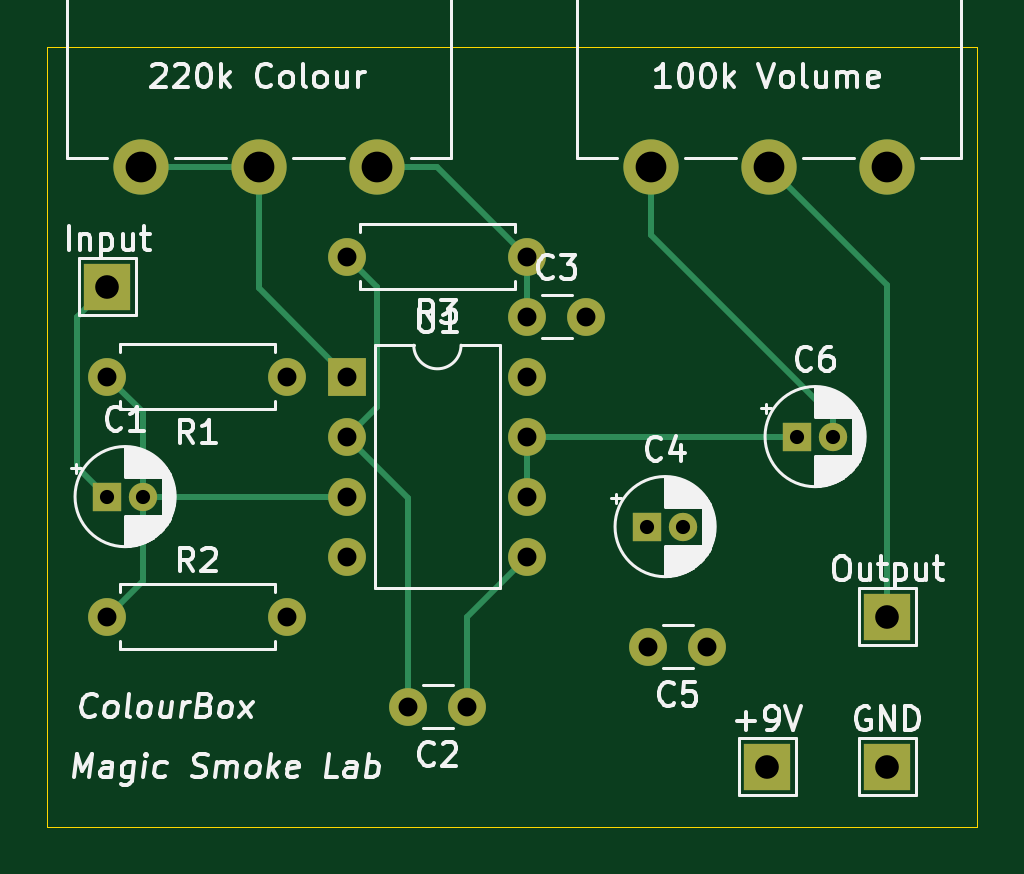
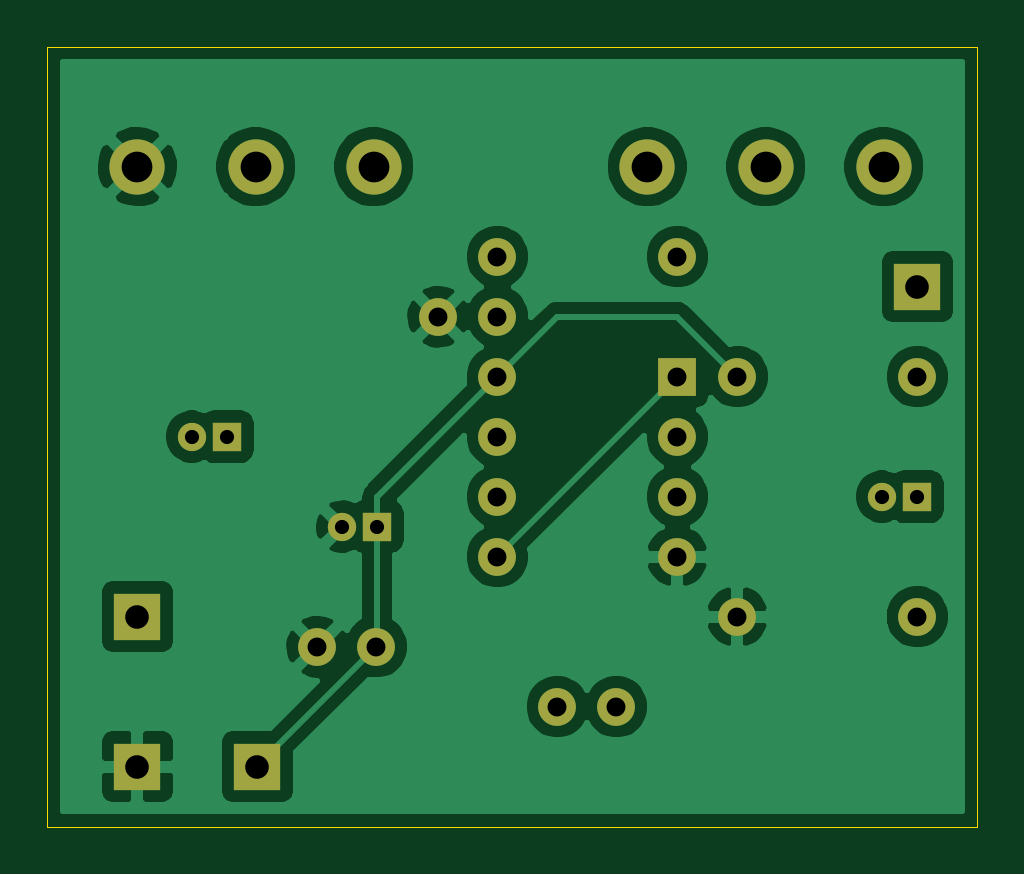
Circuit board: 8 layer files. Board 39.4 x 33.0 mm.
- bottom_copper: colour_box-B_Cu.gbr (61750 bytes)
- bottom_mask: colour_box-B_Mask.gbr (2034 bytes)
- bottom_silk: colour_box-B_SilkS.gbr (477 bytes)
- outline: colour_box-Edge_Cuts.gbr (721 bytes)
- top_copper: colour_box-F_Cu.gbr (4988 bytes)
- top_mask: colour_box-F_Mask.gbr (2034 bytes)
- top_silk: colour_box-F_SilkS.gbr (43777 bytes)
- drill: colour_box.drl (749 bytes)

=== bottom_copper: colour_box-B_Cu.gbr (61750 bytes, source omitted) ===
=== bottom_mask: colour_box-B_Mask.gbr ===
%TF.GenerationSoftware,KiCad,Pcbnew,(5.1.9)-1*%
%TF.CreationDate,2021-02-01T17:32:41+02:00*%
%TF.ProjectId,colour_box,636f6c6f-7572-45f6-926f-782e6b696361,rev?*%
%TF.SameCoordinates,Original*%
%TF.FileFunction,Soldermask,Bot*%
%TF.FilePolarity,Negative*%
%FSLAX46Y46*%
G04 Gerber Fmt 4.6, Leading zero omitted, Abs format (unit mm)*
G04 Created by KiCad (PCBNEW (5.1.9)-1) date 2021-02-01 17:32:41*
%MOMM*%
%LPD*%
G01*
G04 APERTURE LIST*
%ADD10R,2.000000X2.000000*%
%ADD11O,1.600000X1.600000*%
%ADD12R,1.600000X1.600000*%
%ADD13C,2.340000*%
%ADD14C,1.600000*%
%ADD15C,1.200000*%
%ADD16R,1.200000X1.200000*%
G04 APERTURE END LIST*
D10*
%TO.C,Input*%
X111760000Y-81280000D03*
%TD*%
%TO.C,Output*%
X144780000Y-95250000D03*
%TD*%
%TO.C,GND*%
X144780000Y-101600000D03*
%TD*%
%TO.C,+9V*%
X139700000Y-101600000D03*
%TD*%
D11*
%TO.C,U1*%
X129540000Y-85090000D03*
X121920000Y-92710000D03*
X129540000Y-87630000D03*
X121920000Y-90170000D03*
X129540000Y-90170000D03*
X121920000Y-87630000D03*
X129540000Y-92710000D03*
D12*
X121920000Y-85090000D03*
%TD*%
D13*
%TO.C,100k Volume*%
X144780000Y-76200000D03*
X139780000Y-76200000D03*
X134780000Y-76200000D03*
%TD*%
%TO.C,220k Colour*%
X123190000Y-76200000D03*
X118190000Y-76200000D03*
X113190000Y-76200000D03*
%TD*%
D11*
%TO.C,R3*%
X121920000Y-80010000D03*
D14*
X129540000Y-80010000D03*
%TD*%
D11*
%TO.C,R2*%
X119380000Y-95250000D03*
D14*
X111760000Y-95250000D03*
%TD*%
D11*
%TO.C,R1*%
X111760000Y-85090000D03*
D14*
X119380000Y-85090000D03*
%TD*%
D15*
%TO.C,C6*%
X142470000Y-87630000D03*
D16*
X140970000Y-87630000D03*
%TD*%
D14*
%TO.C,C5*%
X134660000Y-96520000D03*
X137160000Y-96520000D03*
%TD*%
D15*
%TO.C,C4*%
X136120000Y-91440000D03*
D16*
X134620000Y-91440000D03*
%TD*%
D14*
%TO.C,C3*%
X132040000Y-82550000D03*
X129540000Y-82550000D03*
%TD*%
%TO.C,C2*%
X124500000Y-99060000D03*
X127000000Y-99060000D03*
%TD*%
D15*
%TO.C,C1*%
X113260000Y-90170000D03*
D16*
X111760000Y-90170000D03*
%TD*%
M02*

=== bottom_silk: colour_box-B_SilkS.gbr ===
%TF.GenerationSoftware,KiCad,Pcbnew,(5.1.9)-1*%
%TF.CreationDate,2021-02-01T17:32:41+02:00*%
%TF.ProjectId,colour_box,636f6c6f-7572-45f6-926f-782e6b696361,rev?*%
%TF.SameCoordinates,Original*%
%TF.FileFunction,Legend,Bot*%
%TF.FilePolarity,Positive*%
%FSLAX46Y46*%
G04 Gerber Fmt 4.6, Leading zero omitted, Abs format (unit mm)*
G04 Created by KiCad (PCBNEW (5.1.9)-1) date 2021-02-01 17:32:41*
%MOMM*%
%LPD*%
G01*
G04 APERTURE LIST*
G04 APERTURE END LIST*
M02*

=== outline: colour_box-Edge_Cuts.gbr ===
%TF.GenerationSoftware,KiCad,Pcbnew,(5.1.9)-1*%
%TF.CreationDate,2021-02-01T17:32:41+02:00*%
%TF.ProjectId,colour_box,636f6c6f-7572-45f6-926f-782e6b696361,rev?*%
%TF.SameCoordinates,Original*%
%TF.FileFunction,Profile,NP*%
%FSLAX46Y46*%
G04 Gerber Fmt 4.6, Leading zero omitted, Abs format (unit mm)*
G04 Created by KiCad (PCBNEW (5.1.9)-1) date 2021-02-01 17:32:41*
%MOMM*%
%LPD*%
G01*
G04 APERTURE LIST*
%TA.AperFunction,Profile*%
%ADD10C,0.050000*%
%TD*%
G04 APERTURE END LIST*
D10*
X109220000Y-104140000D02*
X109220000Y-71120000D01*
X148590000Y-104140000D02*
X109220000Y-104140000D01*
X148590000Y-71120000D02*
X148590000Y-104140000D01*
X109220000Y-71120000D02*
X148590000Y-71120000D01*
M02*

=== top_copper: colour_box-F_Cu.gbr ===
%TF.GenerationSoftware,KiCad,Pcbnew,(5.1.9)-1*%
%TF.CreationDate,2021-02-01T17:32:41+02:00*%
%TF.ProjectId,colour_box,636f6c6f-7572-45f6-926f-782e6b696361,rev?*%
%TF.SameCoordinates,Original*%
%TF.FileFunction,Copper,L1,Top*%
%TF.FilePolarity,Positive*%
%FSLAX46Y46*%
G04 Gerber Fmt 4.6, Leading zero omitted, Abs format (unit mm)*
G04 Created by KiCad (PCBNEW (5.1.9)-1) date 2021-02-01 17:32:41*
%MOMM*%
%LPD*%
G01*
G04 APERTURE LIST*
%TA.AperFunction,ComponentPad*%
%ADD10R,2.000000X2.000000*%
%TD*%
%TA.AperFunction,ComponentPad*%
%ADD11O,1.600000X1.600000*%
%TD*%
%TA.AperFunction,ComponentPad*%
%ADD12R,1.600000X1.600000*%
%TD*%
%TA.AperFunction,ComponentPad*%
%ADD13C,2.340000*%
%TD*%
%TA.AperFunction,ComponentPad*%
%ADD14C,1.600000*%
%TD*%
%TA.AperFunction,ComponentPad*%
%ADD15C,1.200000*%
%TD*%
%TA.AperFunction,ComponentPad*%
%ADD16R,1.200000X1.200000*%
%TD*%
%TA.AperFunction,Conductor*%
%ADD17C,0.250000*%
%TD*%
G04 APERTURE END LIST*
D10*
%TO.P,Input,1*%
%TO.N,Input*%
X111760000Y-81280000D03*
%TD*%
%TO.P,Output,1*%
%TO.N,Output*%
X144780000Y-95250000D03*
%TD*%
%TO.P,GND,1*%
%TO.N,GND*%
X144780000Y-101600000D03*
%TD*%
%TO.P,+9V,1*%
%TO.N,+9V*%
X139700000Y-101600000D03*
%TD*%
D11*
%TO.P,U1,8*%
%TO.N,+9V*%
X129540000Y-85090000D03*
%TO.P,U1,4*%
%TO.N,GND*%
X121920000Y-92710000D03*
%TO.P,U1,7*%
%TO.N,Net-(C6-Pad1)*%
X129540000Y-87630000D03*
%TO.P,U1,3*%
%TO.N,Net-(C1-Pad2)*%
X121920000Y-90170000D03*
%TO.P,U1,6*%
%TO.N,Net-(C6-Pad1)*%
X129540000Y-90170000D03*
%TO.P,U1,2*%
%TO.N,Net-(C2-Pad2)*%
X121920000Y-87630000D03*
%TO.P,U1,5*%
%TO.N,Net-(C2-Pad1)*%
X129540000Y-92710000D03*
D12*
%TO.P,U1,1*%
X121920000Y-85090000D03*
%TD*%
D13*
%TO.P,100k Volume,1*%
%TO.N,GND*%
X144780000Y-76200000D03*
%TO.P,100k Volume,2*%
%TO.N,Output*%
X139780000Y-76200000D03*
%TO.P,100k Volume,3*%
%TO.N,Net-(C6-Pad2)*%
X134780000Y-76200000D03*
%TD*%
%TO.P,220k Colour,1*%
%TO.N,Net-(C3-Pad1)*%
X123190000Y-76200000D03*
%TO.P,220k Colour,2*%
%TO.N,Net-(C2-Pad1)*%
X118190000Y-76200000D03*
%TO.P,220k Colour,3*%
X113190000Y-76200000D03*
%TD*%
D11*
%TO.P,R3,2*%
%TO.N,Net-(C2-Pad2)*%
X121920000Y-80010000D03*
D14*
%TO.P,R3,1*%
%TO.N,Net-(C3-Pad1)*%
X129540000Y-80010000D03*
%TD*%
D11*
%TO.P,R2,2*%
%TO.N,GND*%
X119380000Y-95250000D03*
D14*
%TO.P,R2,1*%
%TO.N,Net-(C1-Pad2)*%
X111760000Y-95250000D03*
%TD*%
D11*
%TO.P,R1,2*%
%TO.N,Net-(C1-Pad2)*%
X111760000Y-85090000D03*
D14*
%TO.P,R1,1*%
%TO.N,+9V*%
X119380000Y-85090000D03*
%TD*%
D15*
%TO.P,C6,2*%
%TO.N,Net-(C6-Pad2)*%
X142470000Y-87630000D03*
D16*
%TO.P,C6,1*%
%TO.N,Net-(C6-Pad1)*%
X140970000Y-87630000D03*
%TD*%
D14*
%TO.P,C5,2*%
%TO.N,+9V*%
X134660000Y-96520000D03*
%TO.P,C5,1*%
%TO.N,GND*%
X137160000Y-96520000D03*
%TD*%
D15*
%TO.P,C4,2*%
%TO.N,GND*%
X136120000Y-91440000D03*
D16*
%TO.P,C4,1*%
%TO.N,+9V*%
X134620000Y-91440000D03*
%TD*%
D14*
%TO.P,C3,2*%
%TO.N,GND*%
X132040000Y-82550000D03*
%TO.P,C3,1*%
%TO.N,Net-(C3-Pad1)*%
X129540000Y-82550000D03*
%TD*%
%TO.P,C2,2*%
%TO.N,Net-(C2-Pad2)*%
X124500000Y-99060000D03*
%TO.P,C2,1*%
%TO.N,Net-(C2-Pad1)*%
X127000000Y-99060000D03*
%TD*%
D15*
%TO.P,C1,2*%
%TO.N,Net-(C1-Pad2)*%
X113260000Y-90170000D03*
D16*
%TO.P,C1,1*%
%TO.N,Input*%
X111760000Y-90170000D03*
%TD*%
D17*
%TO.N,Net-(C1-Pad2)*%
X113260000Y-86590000D02*
X111760000Y-85090000D01*
X113260000Y-90170000D02*
X113260000Y-86590000D01*
X113260000Y-93750000D02*
X113260000Y-90170000D01*
X111760000Y-95250000D02*
X113260000Y-93750000D01*
X113260000Y-90170000D02*
X121920000Y-90170000D01*
%TO.N,Input*%
X111760000Y-81280000D02*
X110490000Y-82550000D01*
X110490000Y-88900000D02*
X111760000Y-90170000D01*
X110490000Y-82550000D02*
X110490000Y-88900000D01*
%TO.N,Net-(C2-Pad2)*%
X121920000Y-80010000D02*
X123190000Y-81280000D01*
X123190000Y-86360000D02*
X121920000Y-87630000D01*
X123190000Y-81280000D02*
X123190000Y-86360000D01*
X124500000Y-90210000D02*
X121920000Y-87630000D01*
X124500000Y-99060000D02*
X124500000Y-90210000D01*
%TO.N,Net-(C2-Pad1)*%
X118190000Y-81360000D02*
X118190000Y-76200000D01*
X121920000Y-85090000D02*
X118190000Y-81360000D01*
X118190000Y-76200000D02*
X113190000Y-76200000D01*
X127000000Y-95250000D02*
X129540000Y-92710000D01*
X127000000Y-99060000D02*
X127000000Y-95250000D01*
%TO.N,Net-(C3-Pad1)*%
X125730000Y-76200000D02*
X129540000Y-80010000D01*
X123190000Y-76200000D02*
X125730000Y-76200000D01*
X129540000Y-80010000D02*
X129540000Y-82550000D01*
%TO.N,Net-(C6-Pad2)*%
X134780000Y-79091472D02*
X134780000Y-76200000D01*
X142470000Y-86781472D02*
X134780000Y-79091472D01*
X142470000Y-87630000D02*
X142470000Y-86781472D01*
%TO.N,Net-(C6-Pad1)*%
X129540000Y-87630000D02*
X140970000Y-87630000D01*
X129540000Y-90170000D02*
X129540000Y-87630000D01*
%TO.N,Output*%
X144780000Y-81200000D02*
X144780000Y-95250000D01*
X139780000Y-76200000D02*
X144780000Y-81200000D01*
%TD*%
M02*

=== top_mask: colour_box-F_Mask.gbr ===
%TF.GenerationSoftware,KiCad,Pcbnew,(5.1.9)-1*%
%TF.CreationDate,2021-02-01T17:32:41+02:00*%
%TF.ProjectId,colour_box,636f6c6f-7572-45f6-926f-782e6b696361,rev?*%
%TF.SameCoordinates,Original*%
%TF.FileFunction,Soldermask,Top*%
%TF.FilePolarity,Negative*%
%FSLAX46Y46*%
G04 Gerber Fmt 4.6, Leading zero omitted, Abs format (unit mm)*
G04 Created by KiCad (PCBNEW (5.1.9)-1) date 2021-02-01 17:32:41*
%MOMM*%
%LPD*%
G01*
G04 APERTURE LIST*
%ADD10R,2.000000X2.000000*%
%ADD11O,1.600000X1.600000*%
%ADD12R,1.600000X1.600000*%
%ADD13C,2.340000*%
%ADD14C,1.600000*%
%ADD15C,1.200000*%
%ADD16R,1.200000X1.200000*%
G04 APERTURE END LIST*
D10*
%TO.C,Input*%
X111760000Y-81280000D03*
%TD*%
%TO.C,Output*%
X144780000Y-95250000D03*
%TD*%
%TO.C,GND*%
X144780000Y-101600000D03*
%TD*%
%TO.C,+9V*%
X139700000Y-101600000D03*
%TD*%
D11*
%TO.C,U1*%
X129540000Y-85090000D03*
X121920000Y-92710000D03*
X129540000Y-87630000D03*
X121920000Y-90170000D03*
X129540000Y-90170000D03*
X121920000Y-87630000D03*
X129540000Y-92710000D03*
D12*
X121920000Y-85090000D03*
%TD*%
D13*
%TO.C,100k Volume*%
X144780000Y-76200000D03*
X139780000Y-76200000D03*
X134780000Y-76200000D03*
%TD*%
%TO.C,220k Colour*%
X123190000Y-76200000D03*
X118190000Y-76200000D03*
X113190000Y-76200000D03*
%TD*%
D11*
%TO.C,R3*%
X121920000Y-80010000D03*
D14*
X129540000Y-80010000D03*
%TD*%
D11*
%TO.C,R2*%
X119380000Y-95250000D03*
D14*
X111760000Y-95250000D03*
%TD*%
D11*
%TO.C,R1*%
X111760000Y-85090000D03*
D14*
X119380000Y-85090000D03*
%TD*%
D15*
%TO.C,C6*%
X142470000Y-87630000D03*
D16*
X140970000Y-87630000D03*
%TD*%
D14*
%TO.C,C5*%
X134660000Y-96520000D03*
X137160000Y-96520000D03*
%TD*%
D15*
%TO.C,C4*%
X136120000Y-91440000D03*
D16*
X134620000Y-91440000D03*
%TD*%
D14*
%TO.C,C3*%
X132040000Y-82550000D03*
X129540000Y-82550000D03*
%TD*%
%TO.C,C2*%
X124500000Y-99060000D03*
X127000000Y-99060000D03*
%TD*%
D15*
%TO.C,C1*%
X113260000Y-90170000D03*
D16*
X111760000Y-90170000D03*
%TD*%
M02*

=== top_silk: colour_box-F_SilkS.gbr (43777 bytes, source omitted) ===
=== drill: colour_box.drl ===
M48
; DRILL file {KiCad (5.1.9)-1} date 02/01/21 17:32:39
; FORMAT={-:-/ absolute / inch / decimal}
; #@! TF.CreationDate,2021-02-01T17:32:39+02:00
; #@! TF.GenerationSoftware,Kicad,Pcbnew,(5.1.9)-1
FMAT,2
INCH
T1C0.0236
T2C0.0315
T3C0.0394
T4C0.0512
%
G90
G05
T1
X4.4Y-3.55
X4.4591Y-3.55
X5.3Y-3.6
X5.3591Y-3.6
X5.55Y-3.45
X5.6091Y-3.45
T2
X4.4Y-3.35
X4.4Y-3.75
X4.7Y-3.35
X4.7Y-3.75
X4.8Y-3.15
X4.8Y-3.35
X4.8Y-3.45
X4.8Y-3.55
X4.8Y-3.65
X4.9016Y-3.9
X5.0Y-3.9
X5.1Y-3.15
X5.1Y-3.25
X5.1Y-3.35
X5.1Y-3.45
X5.1Y-3.55
X5.1Y-3.65
X5.1984Y-3.25
X5.3016Y-3.8
X5.4Y-3.8
T3
X4.4Y-3.2
X5.5Y-4.0
X5.7Y-3.75
X5.7Y-4.0
T4
X4.4563Y-3.0
X4.6531Y-3.0
X4.85Y-3.0
X5.3063Y-3.0
X5.5031Y-3.0
X5.7Y-3.0
T0
M30

